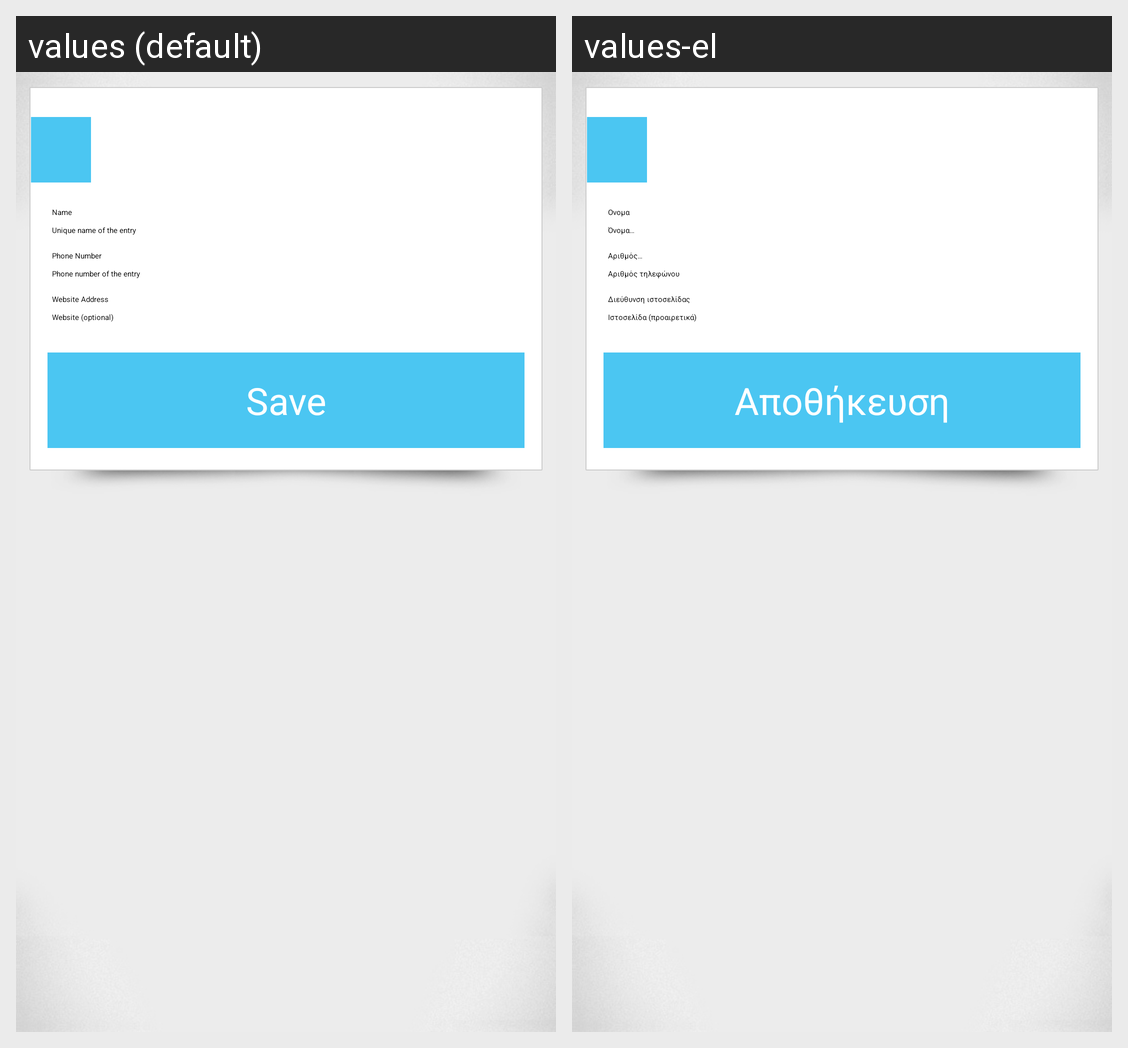

Here is an Android app screen in its default locale and in the app's own translations. Write out the translated-string differences for the strings that appear on this screen.
Android screen res/layout/activity_service_edit.xml rendered under 2 locales, left to right: values (default), values-el. Device: Nexus 5 (rendered at 1080×1920; each locale shown at half size, 540×960, under a caption strip naming it); theme AppTheme.
Strings drawn on this screen, with the default value and each locale's value (text and hints the layout hard-codes, and strings that could not be matched under every locale, appear in the picture but are not listed):

TXT_NAME
  values: Name
  values-el: Ονομα

TXT_TIP_ORGANIZATION_NAME
  values: Unique name of the entry
  values-el: Όνομα…

TXT_PHONE_NUMBER
  values: Phone Number
  values-el: Αριθμός…

TXT_TIP_PHONE_NUMBER
  values: Phone number of the entry
  values-el: Αριθμός τηλεφώνου

TXT_WEBSITE_ADDRESS
  values: Website Address
  values-el: Διεύθυνση ιστοσελίδας

TXT_TIP_WEBSITE_ADDRESS
  values: Website (optional)
  values-el: Ιστοσελίδα (προαιρετικά)

LBL_SAVE
  values: Save
  values-el: Αποθήκευση
